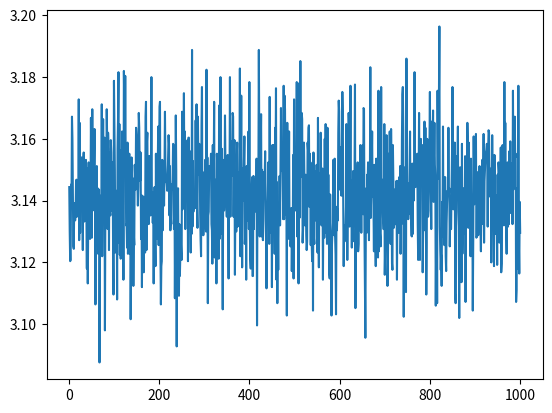

Here is the Python script that generated this plot:
import numpy as np
import matplotlib.pyplot as plt
def monte_carlo (n, m):
    '''
    n is the number of simulations
    m is the number of points in one simulation
    we return the average value of pi over the n simulations
    we plot the different values of pi obtained by each simulation
    '''
    pi_mean=0
    pi_values=[]
    for i in range(n):
        value=0
        x=np.random.uniform(0,1,m).tolist()
        y=np.random.uniform(0,1,m).tolist()
        for j in range(m):
            z=np.sqrt(x[j]*x[j]+y[j]*y[j])
            if z<=1:
                value+=1
        pi_value=value*4/m
        pi_values.append(pi_value)
        pi_mean += pi_value
    pi_mean = pi_mean/n
    ind=range(1,n+1)
    plt.plot(ind,pi_values)
    plt.show()
    return(pi_mean)
res = monte_carlo(1000, 10000)
print('The simulated value of pi is: ', res)
print('File Not Found')

